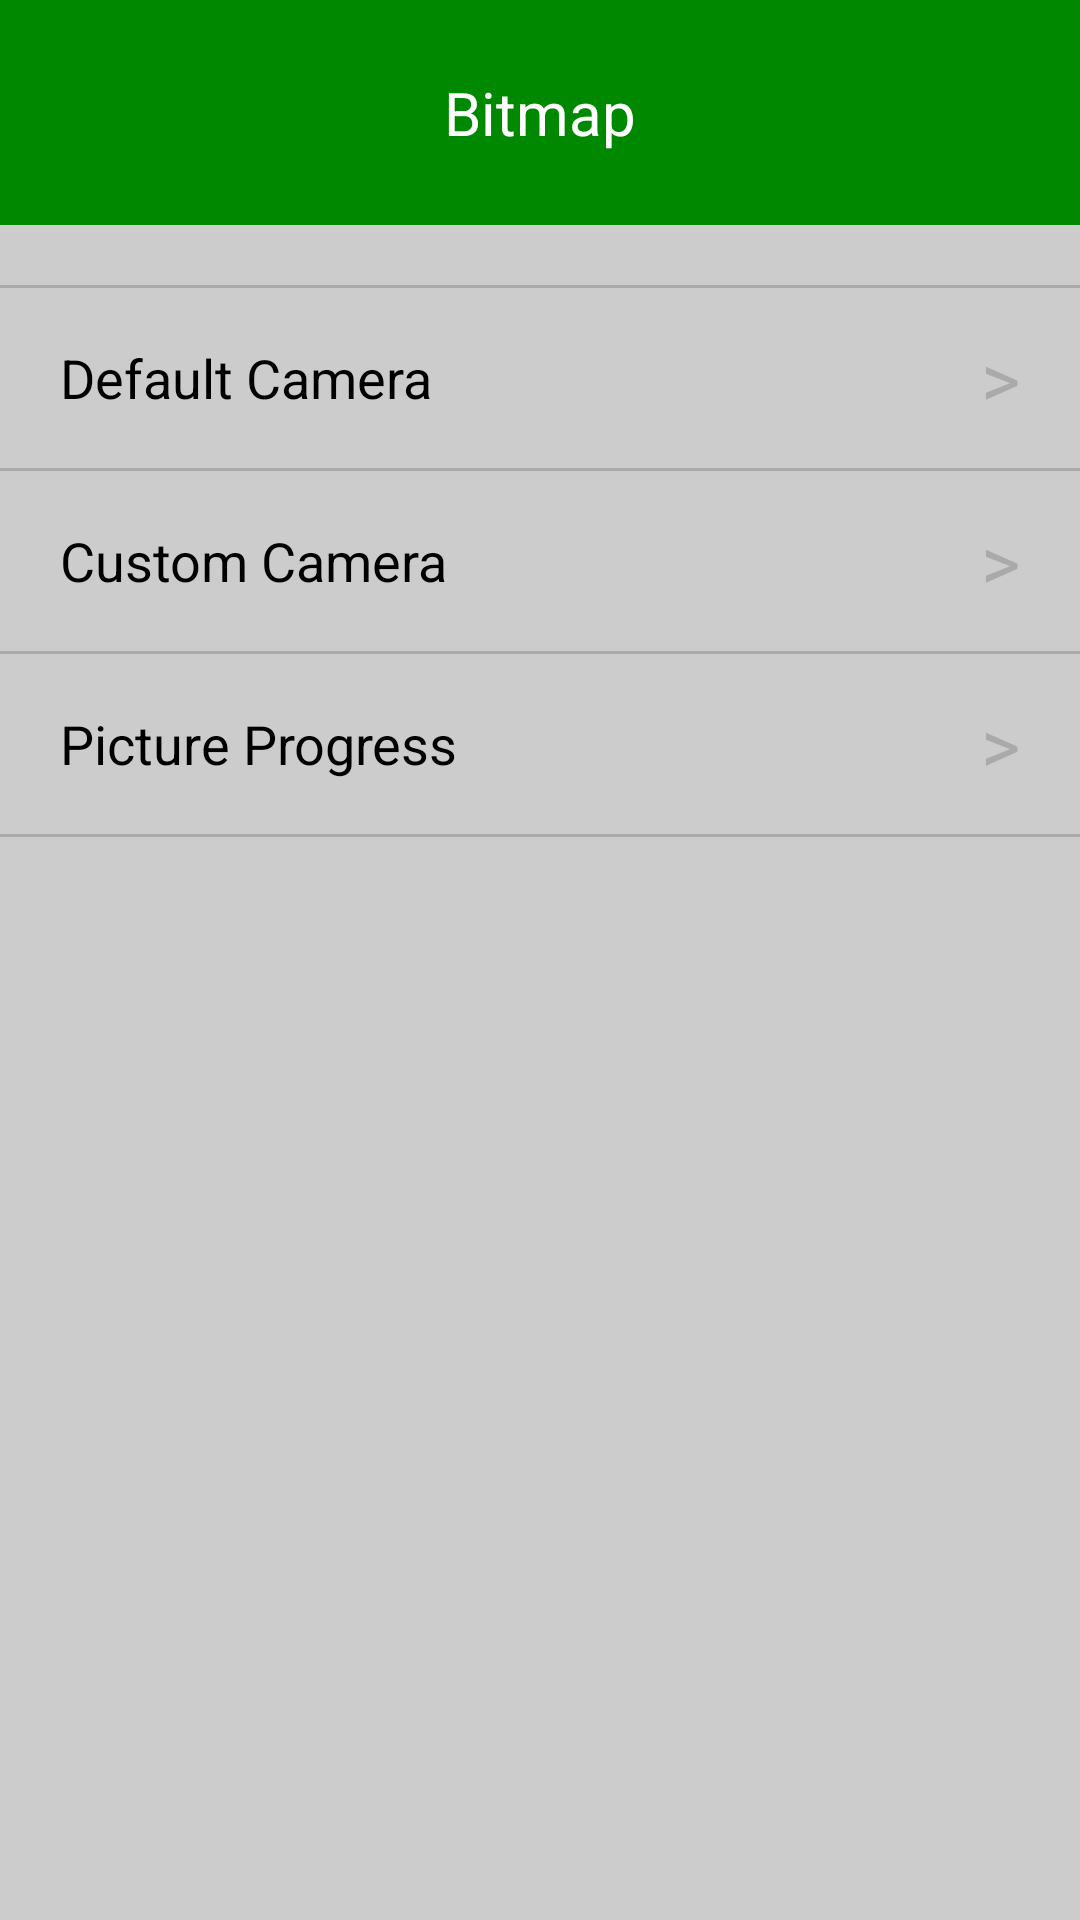

Write the Android layout XML for this screen, with the resource values it uses.
<!-- AndroidManifest.xml: application theme AppTheme -->
<!-- res/layout/activity_main.xml -->
<LinearLayout xmlns:android="http://schemas.android.com/apk/res/android"
    xmlns:tools="http://schemas.android.com/tools"
    android:layout_width="match_parent"
    android:layout_height="match_parent"
    android:background="@color/bg"
    android:orientation="vertical"
    tools:context="com.llf.mybitmapapp.MainActivity">

    <RelativeLayout
        android:layout_width="match_parent"
        android:layout_height="75dp"
        android:background="@color/green">

        <TextView
            android:layout_width="wrap_content"
            android:layout_height="wrap_content"
            android:layout_centerInParent="true"
            android:text="@string/bitmap"
            android:textColor="@color/white"
            android:textSize="20sp" />

    </RelativeLayout>

    <ImageView
        style="@style/Line"
        android:layout_marginTop="20dp" />

    <RelativeLayout
        android:id="@+id/rl_defaultCamera"
        style="@style/Item">

        <TextView
            style="@style/TextTitle"
            android:text="@string/default_camera" />

        <TextView
            style="@style/ItemGoTo"
            android:text="@string/go_to" />

    </RelativeLayout>

    <ImageView style="@style/Line" />

    <RelativeLayout
        android:id="@+id/rl_customCamera"
        style="@style/Item">

        <TextView
            style="@style/TextTitle"
            android:text="@string/custom_camera" />

        <TextView
            style="@style/ItemGoTo"
            android:text="@string/go_to" />

    </RelativeLayout>

    <ImageView style="@style/Line" />

    <RelativeLayout
        android:id="@+id/rl_pictureProgress"
        style="@style/Item">

        <TextView
            style="@style/TextTitle"
            android:text="@string/picture_progress" />

        <TextView
            style="@style/ItemGoTo"
            android:text="@string/go_to" />

    </RelativeLayout>

    <ImageView style="@style/Line" />

</LinearLayout>
<!-- resources referenced by this layout -->
<resources>
  <color name="bg">#CCCCCC</color>
  <color name="green">#008800</color>
  <color name="white">#FFFFFF</color>
  <string name="bitmap">Bitmap</string>
  <string name="custom_camera">Custom Camera</string>
  <string name="default_camera">Default Camera</string>
  <string name="go_to">&gt;</string>
  <string name="picture_progress">Picture Progress</string>
  <style name="Item">
          <item name="android:layout_width">match_parent</item>
          <item name="android:layout_height">60dp</item>
          <item name="android:paddingLeft">20dp</item>
          <item name="android:paddingRight">20dp</item>
          <item name="android:background">@drawable/item_bg</item>
      </style>
  <style name="ItemGoTo">
  
          <item name="android:layout_width">wrap_content</item>
          <item name="android:layout_height">wrap_content</item>
          <item name="android:textSize">25sp</item>
          <item name="android:textColor">@color/gray</item>
          <item name="android:layout_alignParentRight">true</item>
          <item name="android:layout_centerVertical">true</item>
      </style>
  <style name="Line">
          <item name="android:layout_width">match_parent</item>
          <item name="android:layout_height">1dp</item>
          <item name="android:src">@color/gray</item>
      </style>
  <style name="TextTitle">
  
          <item name="android:layout_width">wrap_content</item>
          <item name="android:layout_height">wrap_content</item>
          <item name="android:textSize">18sp</item>
          <item name="android:textColor">@color/black</item>
          <item name="android:layout_alignParentLeft">true</item>
          <item name="android:layout_centerVertical">true</item>
      </style>
  <style name="AppTheme" parent="Theme.AppCompat.Light.DarkActionBar">
          <item name="android:windowNoTitle">true</item>
          <item name="android:windowFullscreen">true</item>
      </style>
  <!-- drawable item_bg (drawable) -->
  <?xml version="1.0" encoding="utf-8"?>
  <selector xmlns:android="http://schemas.android.com/apk/res/android">
  
      <item android:drawable="@color/item_pressed" android:state_pressed="true"/>
      <item android:drawable="@color/bg" android:state_pressed="false"/>
  
  </selector>
  <color name="gray">#AAAAAA</color>
  <color name="black">#000000</color>
  <color name="item_pressed">#AAAAAA</color>
</resources>
